3-way image classification set "lego-image-classification" from GitHub (tvuylsteke/lego-image-classification); label vocabulary: no brick, brick 2x4, brick 1x2.

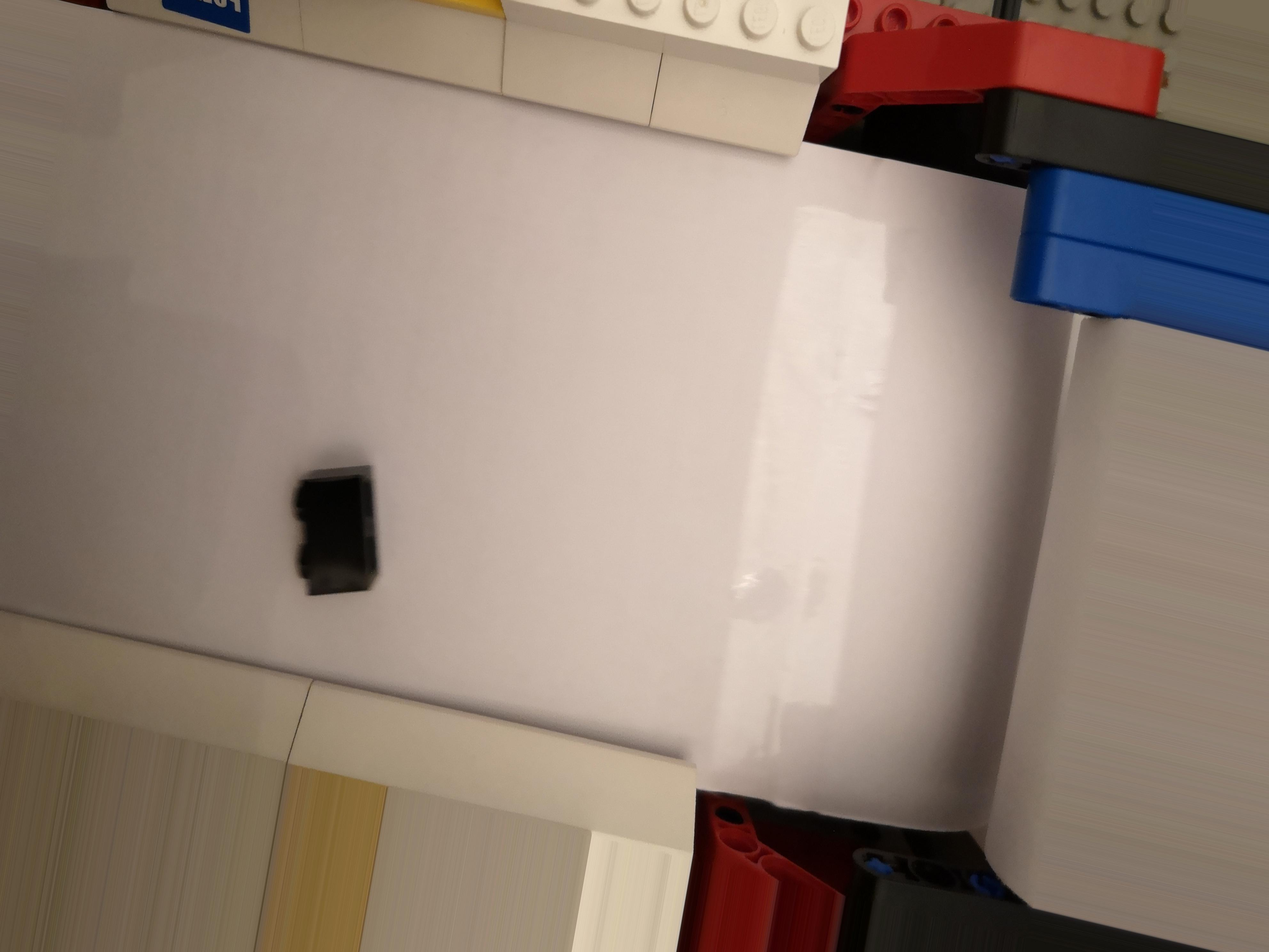
Label: brick 1x2

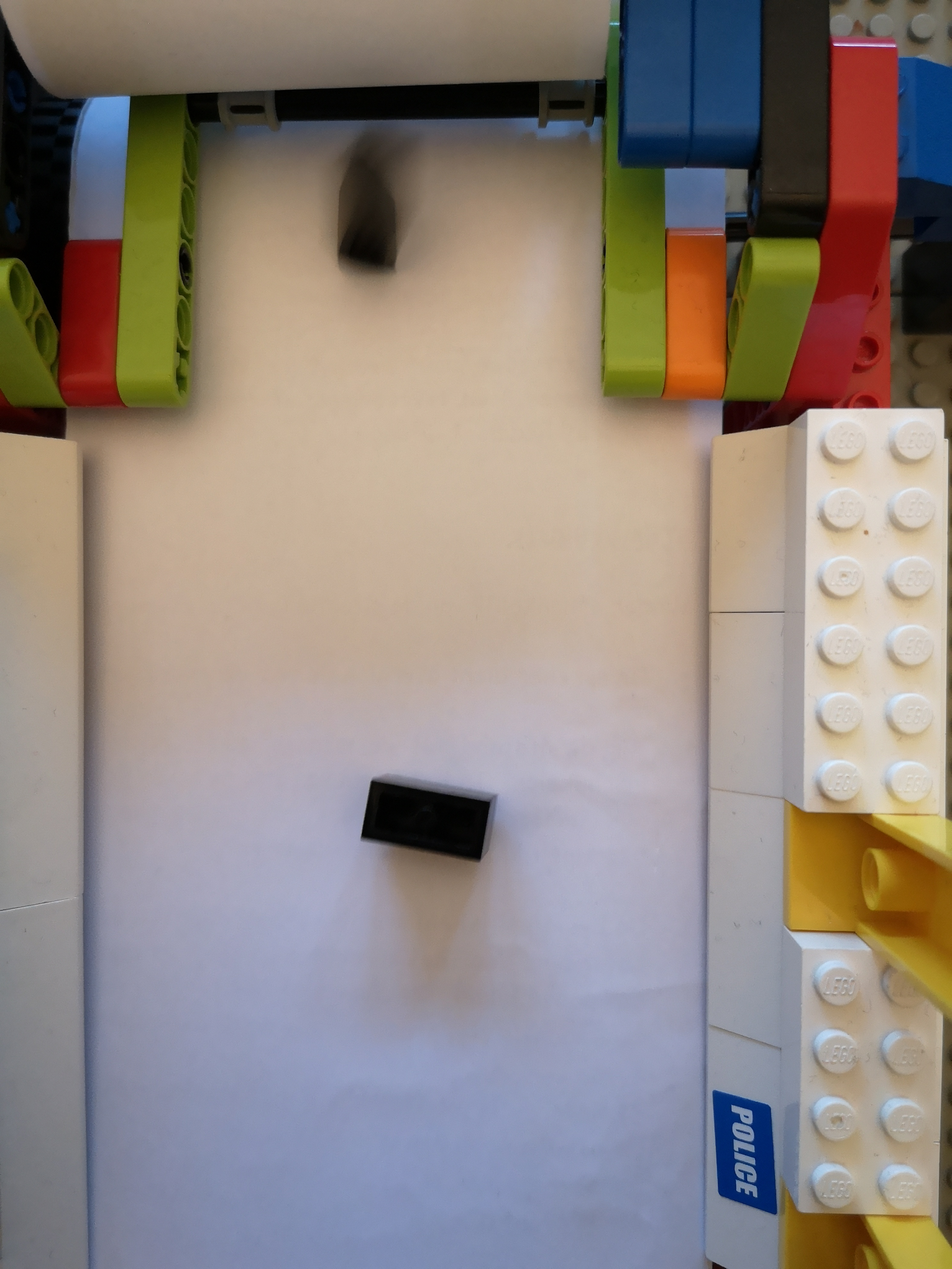
Label: brick 1x2

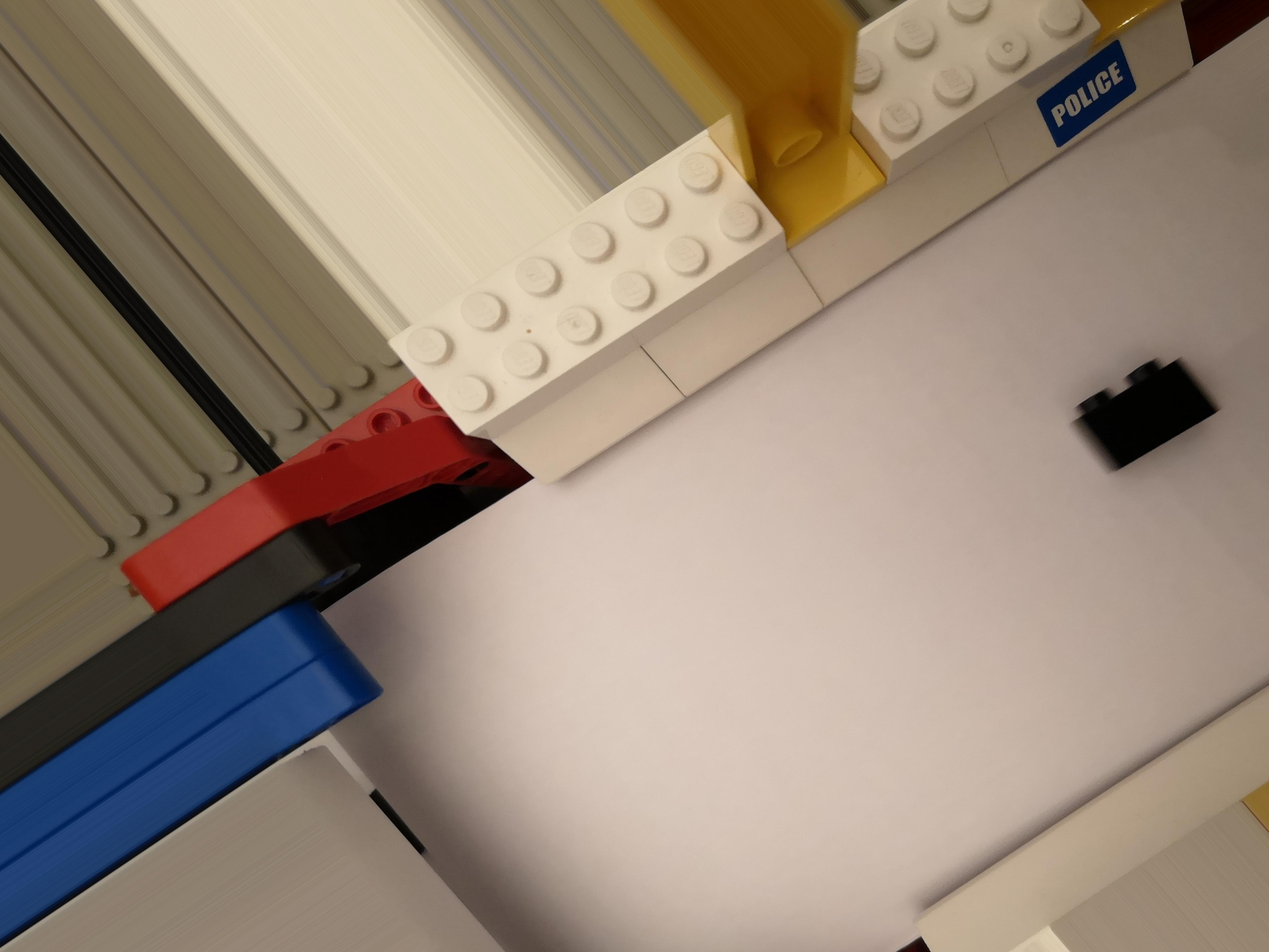
Label: brick 1x2

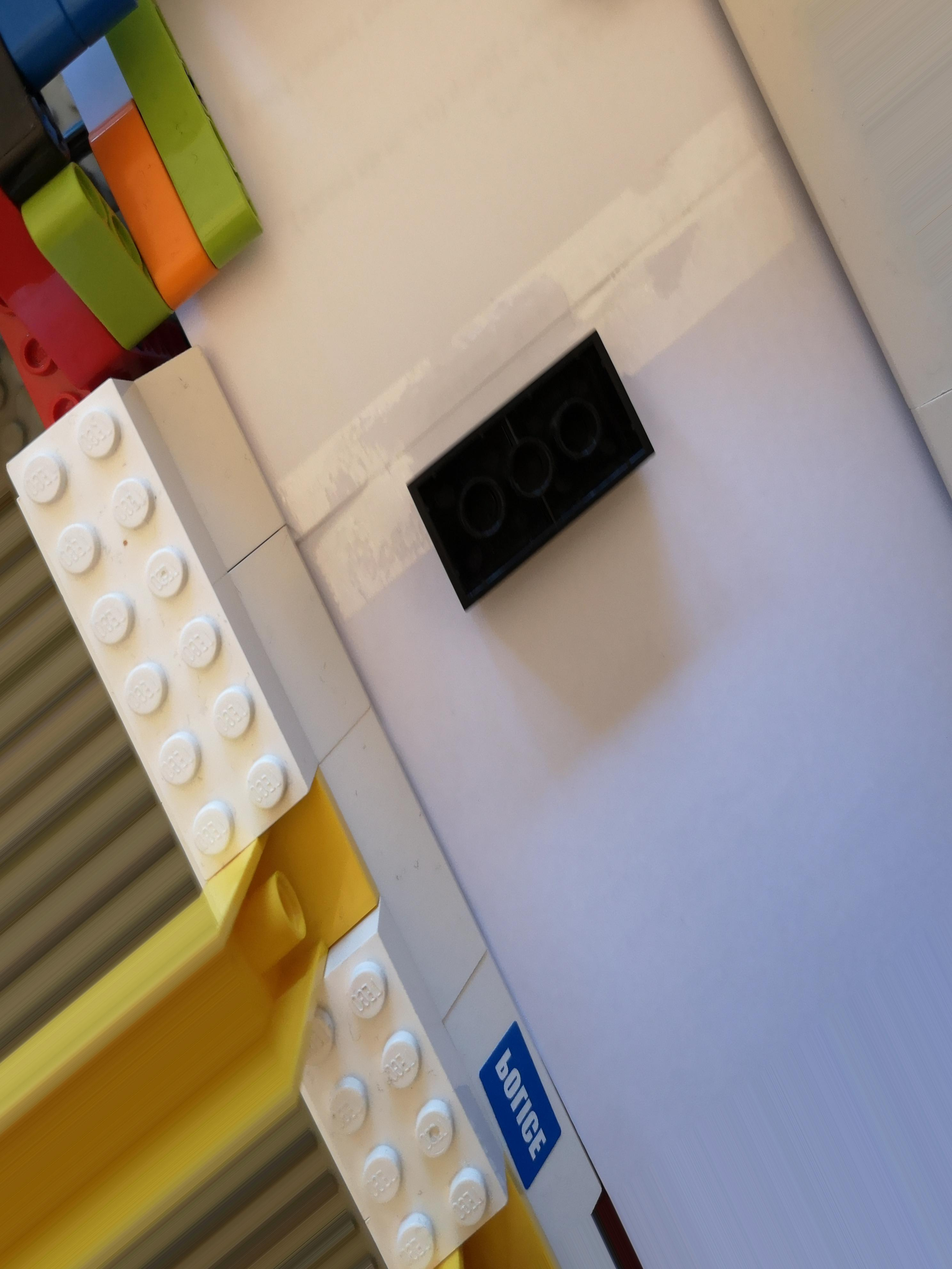
Label: brick 2x4

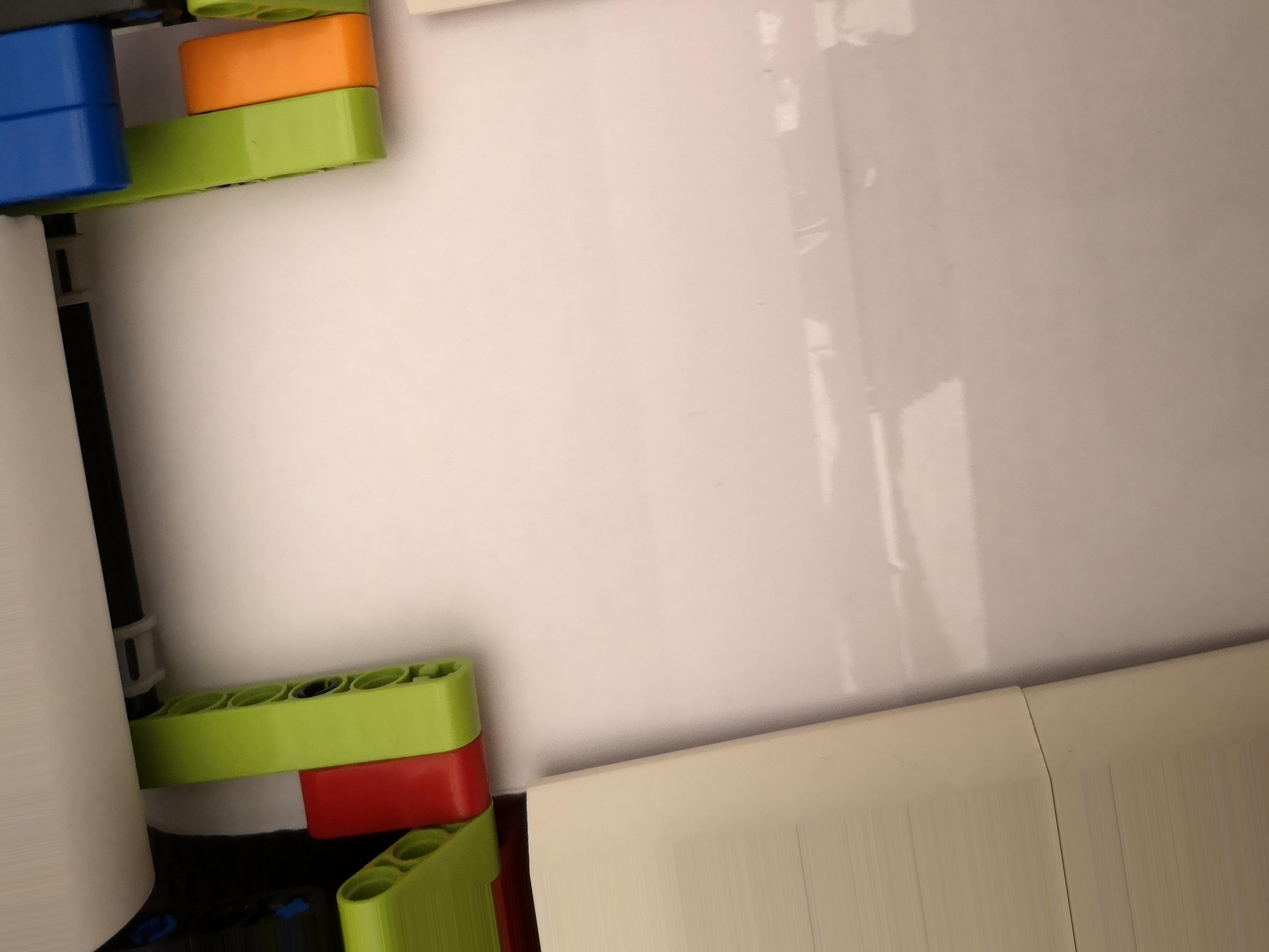
Label: no brick

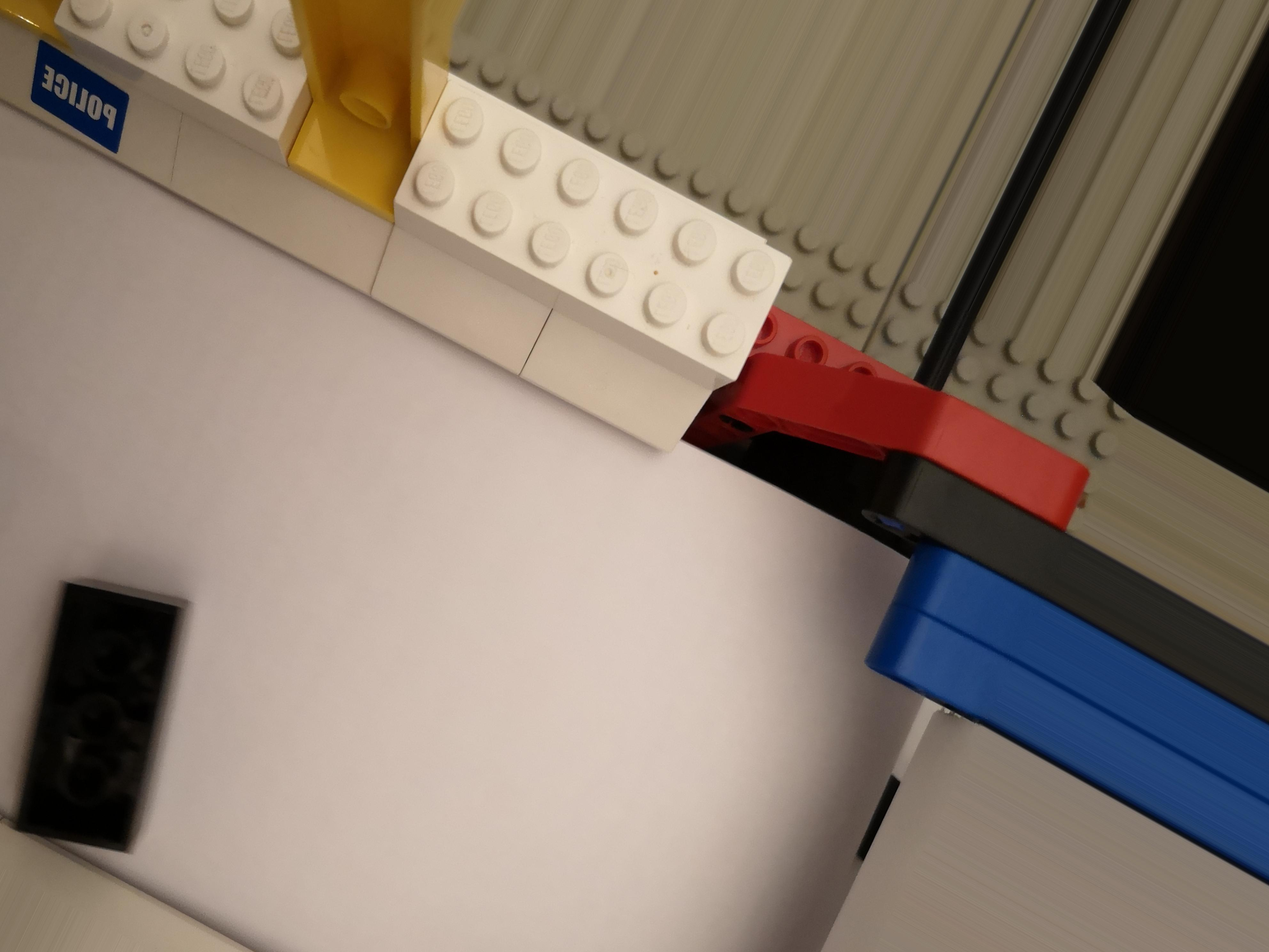
Label: brick 2x4
